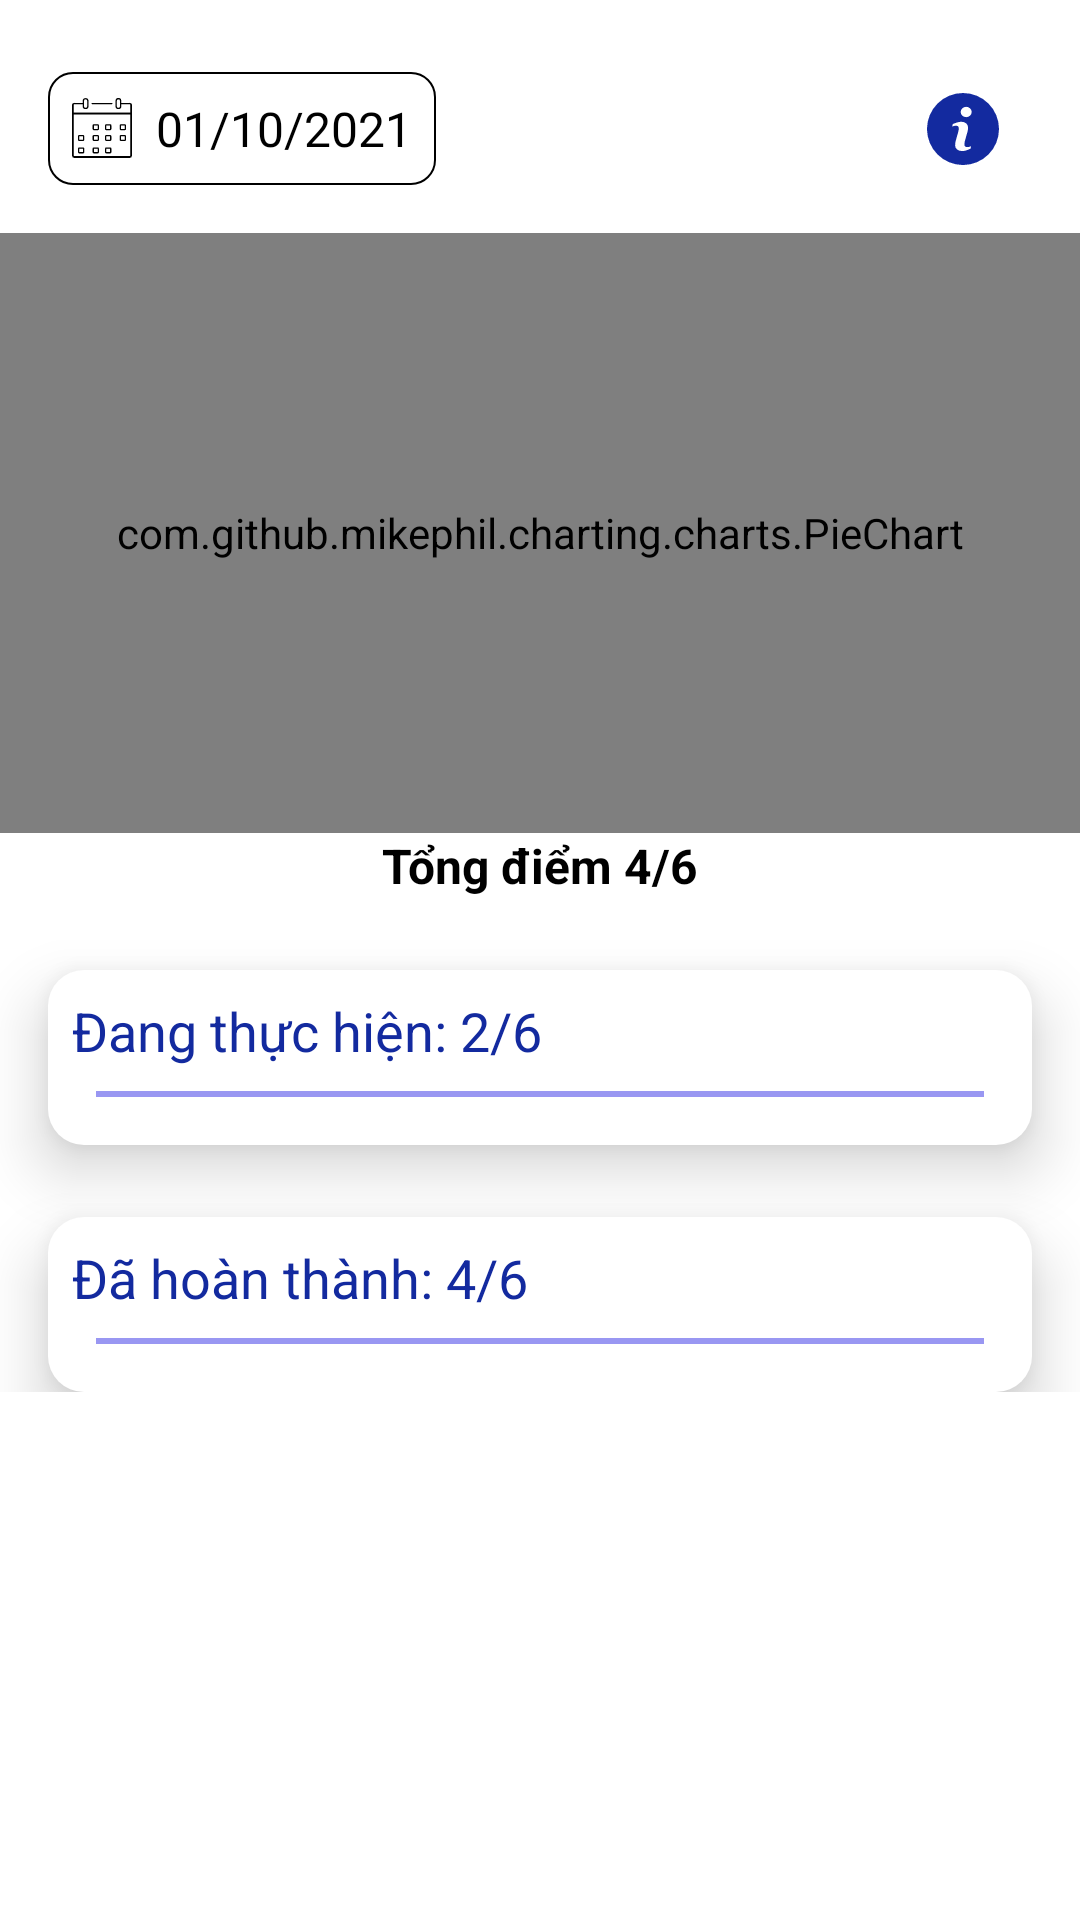

Produce the Android XML layout that renders to this screen, including the resource entries it uses.
<!-- AndroidManifest.xml: application theme Theme.TimeForLife -->
<!-- res/layout/fragment_staticstical_day.xml -->
<?xml version="1.0" encoding="utf-8"?>
<LinearLayout
    android:layout_width="match_parent"
    android:layout_height="wrap_content"
    xmlns:app="http://schemas.android.com/apk/res-auto"
    xmlns:android="http://schemas.android.com/apk/res/android">

    <androidx.core.widget.NestedScrollView
        android:layout_width="match_parent"
        android:layout_height="wrap_content"
        >

        <androidx.constraintlayout.widget.ConstraintLayout

            android:id="@+id/constraintLayout2"
            android:layout_width="match_parent"
            android:layout_height="0dp"
            android:background="@drawable/custom_bgk_while"
            app:layout_constraintBottom_toBottomOf="parent"
            app:layout_constraintTop_toBottomOf="@+id/bt_day">


            <TextView
                android:id="@+id/calender_tv"
                android:layout_width="wrap_content"
                android:layout_height="wrap_content"
                android:layout_marginStart="16dp"
                android:layout_marginTop="24dp"
                android:background="@drawable/custom_tv"
                android:drawableLeft="@drawable/ic_calendar"
                android:drawablePadding="8dp"
                android:elevation="12dp"
                android:padding="8dp"
                android:text="01/10/2021"
                android:textColor="@color/black"
                android:textSize="16sp"
                app:layout_constraintStart_toStartOf="parent"
                app:layout_constraintTop_toTopOf="parent" />

            <ImageView
                android:id="@+id/infor_1"
                android:layout_width="wrap_content"
                android:layout_height="wrap_content"
                android:layout_marginEnd="16dp"
                android:clickable="false"
                app:layout_constraintBottom_toBottomOf="@+id/calender_tv"
                app:layout_constraintEnd_toEndOf="parent"
                app:layout_constraintHorizontal_bias="0.937"
                app:layout_constraintStart_toEndOf="@+id/calender_tv"
                app:layout_constraintTop_toTopOf="@+id/calender_tv"
                app:srcCompat="@drawable/ic_information_button" />

            <com.github.mikephil.charting.charts.PieChart
                android:id="@+id/pie_chart"
                android:layout_width="match_parent"
                android:layout_height="200dp"
                android:layout_marginTop="16dp"
                app:layout_constraintEnd_toEndOf="parent"
                app:layout_constraintStart_toStartOf="parent"
                app:layout_constraintTop_toBottomOf="@+id/calender_tv" />

            <TextView
                android:id="@+id/total_score"
                android:layout_width="wrap_content"
                android:layout_height="wrap_content"
                android:text="Tổng điểm 4/6"
                android:textColor="@color/black"
                android:textSize="16sp"
                android:textStyle="bold"
                app:layout_constraintEnd_toEndOf="parent"
                app:layout_constraintStart_toStartOf="parent"
                app:layout_constraintTop_toBottomOf="@+id/pie_chart" />

            <FrameLayout

                android:id="@+id/infofor_table"
                android:layout_width="match_parent"
                android:layout_height="wrap_content"
                android:layout_margin="16dp"
                android:background="@drawable/custom_button"
                android:elevation="12dp"
                android:padding="8dp"
                android:visibility="invisible"
                app:layout_constraintTop_toBottomOf="@id/calender_tv">

                <LinearLayout
                    android:layout_width="match_parent"
                    android:layout_height="wrap_content"
                    android:orientation="vertical"
                    android:weightSum="5">

                    <TextView
                        android:layout_width="wrap_content"
                        android:layout_height="wrap_content"
                        android:layout_margin="4dp"
                        android:layout_weight="1"
                        android:drawableLeft="@drawable/ic_ellipse_7"
                        android:drawablePadding="8dp"
                        android:text="Không quan trọng, khẩn cấp"
                        android:textSize="16sp" />

                    <TextView
                        android:layout_width="wrap_content"
                        android:layout_height="wrap_content"
                        android:layout_margin="4dp"
                        android:layout_weight="1"
                        android:drawableLeft="@drawable/ic_ellipse_5"
                        android:drawablePadding="8dp"
                        android:text="Không quan trọng, không khẩn cấp"
                        android:textSize="16sp" />

                    <TextView
                        android:layout_width="wrap_content"
                        android:layout_height="wrap_content"
                        android:layout_margin="4dp"
                        android:layout_weight="1"
                        android:drawableLeft="@drawable/ic_ellipse_6"
                        android:drawablePadding="8dp"
                        android:text="Quan trọng, khẩn cấp"
                        android:textSize="16sp" />

                    <TextView
                        android:layout_width="wrap_content"
                        android:layout_height="wrap_content"
                        android:layout_margin="4dp"
                        android:layout_weight="1"
                        android:drawableLeft="@drawable/ic_ellipse_9"
                        android:drawablePadding="8dp"
                        android:text="Quan trọng, không khẩn cấp"
                        android:textSize="16sp" />

                    <TextView
                        android:layout_width="wrap_content"
                        android:layout_height="wrap_content"
                        android:layout_margin="4dp"
                        android:layout_weight="1"
                        android:drawableLeft="@drawable/ic_ellipse_8"
                        android:drawablePadding="8dp"
                        android:text="Tạo cồn việc đúng thời gian"
                        android:textSize="16sp" />
                </LinearLayout>
            </FrameLayout>

            <LinearLayout
                android:id="@+id/work_progress"
                android:layout_width="match_parent"
                android:layout_height="wrap_content"
                android:layout_marginLeft="16dp"
                android:layout_marginTop="24sp"
                android:layout_marginRight="16dp"
                android:background="@drawable/custom_button"
                android:elevation="12dp"
                android:orientation="vertical"
                android:padding="8dp"
                app:layout_constraintTop_toBottomOf="@id/total_score">

                <TextView
                    android:id="@+id/title1"
                    android:layout_width="wrap_content"
                    android:layout_height="wrap_content"
                    android:text="Đang thực hiện: 2/6"
                    android:textColor="@color/text_1"
                    android:textSize="18sp" />

                <View
                    android:layout_width="match_parent"
                    android:layout_height="2dp"
                    android:layout_margin="8dp"
                    android:background="@color/path_color" />

                <androidx.recyclerview.widget.RecyclerView
                    android:id="@+id/rcw_progress"
                    android:layout_width="match_parent"
                    android:layout_height="wrap_content" />
            </LinearLayout>

            <LinearLayout
                android:id="@+id/work_complete"
                android:layout_width="match_parent"
                android:layout_height="wrap_content"
                android:layout_marginLeft="16dp"
                android:layout_marginTop="24sp"
                android:layout_marginRight="16dp"
                android:background="@drawable/custom_button"
                android:elevation="12dp"
                android:orientation="vertical"
                android:padding="8dp"
                app:layout_constraintTop_toBottomOf="@id/work_progress">

                <TextView
                    android:id="@+id/title2"
                    android:layout_width="wrap_content"
                    android:layout_height="wrap_content"
                    android:text="Đã hoàn thành: 4/6"
                    android:textColor="@color/text_1"
                    android:textSize="18sp" />

                <View
                    android:layout_width="match_parent"
                    android:layout_height="2dp"
                    android:layout_margin="8dp"
                    android:background="@color/path_color" />

                <androidx.recyclerview.widget.RecyclerView
                    android:id="@+id/rcw_complete"
                    android:layout_width="match_parent"
                    android:layout_height="wrap_content" />

            </LinearLayout>
        </androidx.constraintlayout.widget.ConstraintLayout>
    </androidx.core.widget.NestedScrollView>
</LinearLayout>
<!-- resources referenced by this layout -->
<resources>
  <color name="black">#FF000000</color>
  <color name="path_color">#CD817EEF</color>
  <color name="text_1">#132A9F</color>
  <!-- drawable custom_bgk_while (drawable) -->
  <?xml version="1.0" encoding="utf-8"?>
  <shape
      android:shape="rectangle" xmlns:android="http://schemas.android.com/apk/res/android">
  
      <corners android:topLeftRadius="16dp"
          android:topRightRadius="16dp"/>
      <solid android:color="@color/white"/>
  </shape>
  <!-- drawable custom_button (drawable) -->
  <?xml version="1.0" encoding="utf-8"?>
  <shape android:shape="rectangle" xmlns:android="http://schemas.android.com/apk/res/android">
  
  
      <corners android:radius="12dp"/>
      <solid android:color="@color/white"/>
  </shape>
  <!-- drawable custom_tv (drawable) -->
  <?xml version="1.0" encoding="utf-8"?>
  <shape android:shape="rectangle" xmlns:android="http://schemas.android.com/apk/res/android">
  
      <corners android:radius="8dp"/>
      <stroke android:color="@color/black"
          android:width="0.5dp"/>
  </shape>
  <!-- drawable ic_ellipse_5 (drawable) -->
  <vector xmlns:android="http://schemas.android.com/apk/res/android"
      android:width="20dp"
      android:height="20dp"
      android:viewportWidth="20"
      android:viewportHeight="20">
    <path
        android:pathData="M10,10m-10,0a10,10 0,1 1,20 0a10,10 0,1 1,-20 0"
        android:fillColor="@color/priority1"/>
  </vector>
  <!-- drawable ic_ellipse_6 (drawable) -->
  <vector xmlns:android="http://schemas.android.com/apk/res/android"
      android:width="20dp"
      android:height="20dp"
      android:viewportWidth="20"
      android:viewportHeight="20">
    <path
        android:pathData="M10,10m-10,0a10,10 0,1 1,20 0a10,10 0,1 1,-20 0"
        android:fillColor="@color/priority2"/>
  </vector>
  <!-- drawable ic_ellipse_7 (drawable) -->
  <vector xmlns:android="http://schemas.android.com/apk/res/android"
      android:width="20dp"
      android:height="20dp"
      android:viewportWidth="20"
      android:viewportHeight="20">
    <path
        android:pathData="M10,10m-10,0a10,10 0,1 1,20 0a10,10 0,1 1,-20 0"
        android:fillColor="@color/priority3"/>
  </vector>
  <!-- drawable ic_ellipse_8 (drawable) -->
  <vector xmlns:android="http://schemas.android.com/apk/res/android"
      android:width="20dp"
      android:height="20dp"
      android:viewportWidth="20"
      android:viewportHeight="20">
    <path
        android:pathData="M10,10m-10,0a10,10 0,1 1,20 0a10,10 0,1 1,-20 0"
        android:fillColor="#d6d5d5"/>
  </vector>
  <!-- drawable ic_ellipse_9 (drawable) -->
  <vector xmlns:android="http://schemas.android.com/apk/res/android"
      android:width="20dp"
      android:height="20dp"
      android:viewportWidth="20"
      android:viewportHeight="20">
    <path
        android:pathData="M10,10m-10,0a10,10 0,1 1,20 0a10,10 0,1 1,-20 0"
        android:fillColor="@color/priority4"/>
  </vector>
  <style name="Theme.TimeForLife" parent="Theme.MaterialComponents.DayNight.NoActionBar">
          
          <item name="colorPrimary">@color/purple_500</item>
          <item name="colorPrimaryVariant">@color/purple_700</item>
          <item name="colorOnPrimary">@color/white</item>
          
          <item name="colorSecondary">@color/teal_200</item>
          <item name="colorSecondaryVariant">@color/teal_700</item>
          <item name="colorOnSecondary">@color/black</item>
          
          <item name="android:statusBarColor" tools:targetApi="l">?attr/colorPrimaryVariant</item>
          
      </style>
  <color name="white">#FFFFFFFF</color>
  <color name="priority1">#D9D7FC</color>
  <color name="priority2">#FBD7FC</color>
  <color name="priority3">#D7ECFC</color>
  <color name="priority4">#FCD7E2</color>
  <color name="purple_500">#FF6200EE</color>
  <color name="purple_700">#A88BEA</color>
  <color name="teal_200">#FF03DAC5</color>
  <color name="teal_700">#FF018786</color>
</resources>
